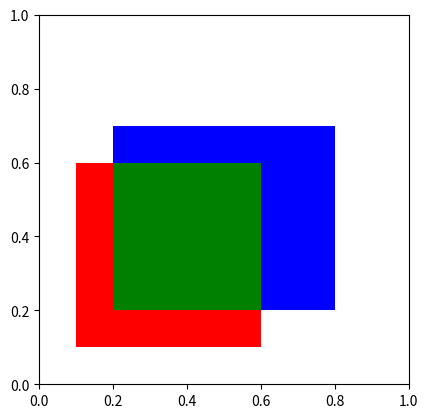

Generate this figure with matplotlib:
# _*_ coding:utf-8 _*_
import matplotlib.pyplot as plt
import matplotlib.patches as patches


class Rectangle:
    def __init__(self, x, y, width, height):
        self.x = x
        self.y = y
        self.w = width
        self.h = height

    def is_overlap(self, other):
        if self.x <= other.x + other.w and other.x <= self.x + self.w and \
                self.y <= other.y + other.h and other.y <= self.y + self.h:
            return True
        return False

    def overlap_rectangle(self, other):
        if self.is_overlap(other):
            return Rectangle(max(self.x, other.x), max(self.y, other.y), \
                             min(other.x+other.w, self.x+self.w) - max(other.x, self.x), \
                             min(other.y+other.h, self.y+self.h) - max(other.y, self.y))
        return None


if __name__ == '__main__':
    S = Rectangle(0.1, 0.1, 0.5, 0.5)
    R = Rectangle(0.2, 0.2, 0.6, 0.5)
    fig = plt.figure()
    ax = fig.add_subplot(111, aspect='equal')
    ax.add_patch(patches.Rectangle((S.x, S.y), S.w, S.h, facecolor='red'))
    ax.add_patch(patches.Rectangle((R.x, R.y), R.w, R.h, facecolor='blue'))
    if S.is_overlap(R) is True:
        overlap = S.overlap_rectangle(R)
        ax.add_patch(patches.Rectangle((overlap.x, overlap.y), overlap.w, overlap.h, facecolor='green'))
        plt.show()





